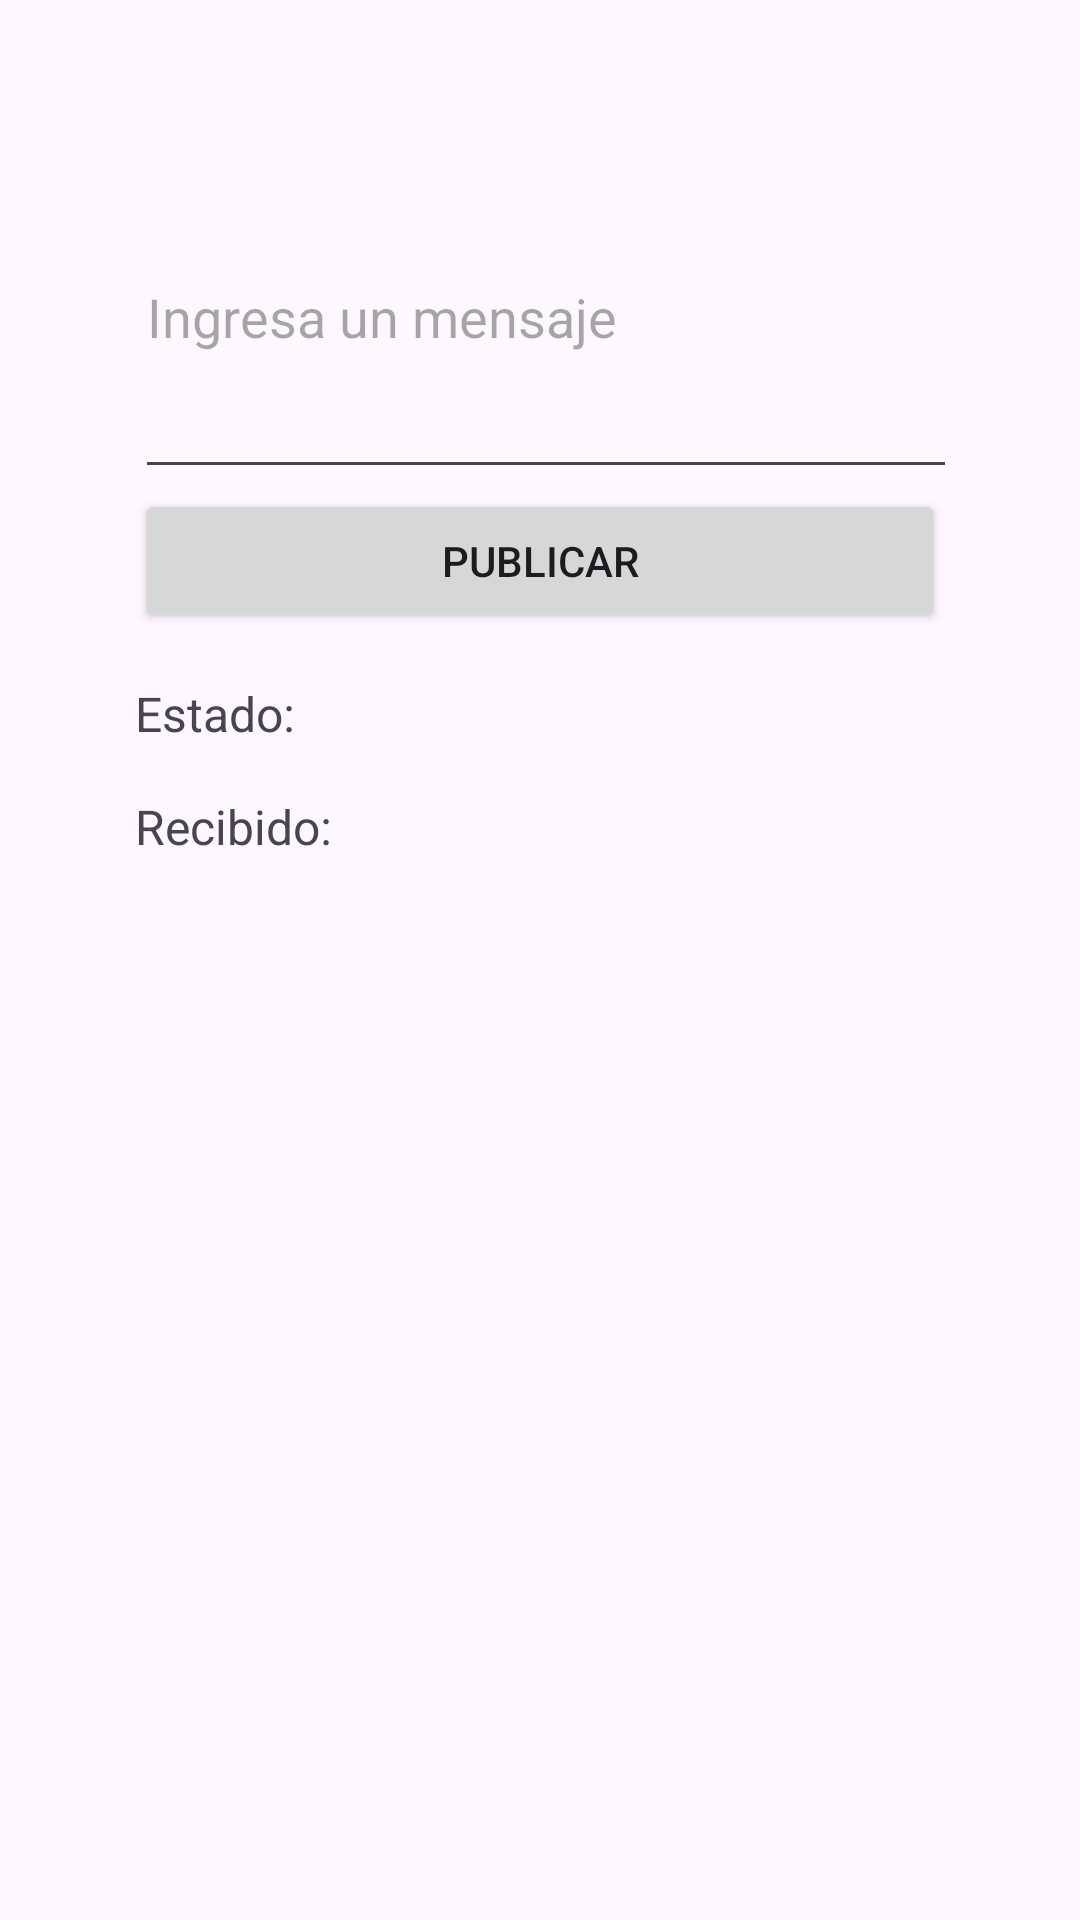

Produce the Android XML layout that renders to this screen, including the resource entries it uses.
<!-- AndroidManifest.xml: application theme Theme.Evfinal -->
<!-- res/layout/activity_mqtt.xml -->
<?xml version="1.0" encoding="utf-8"?>
<LinearLayout
    xmlns:android="http://schemas.android.com/apk/res/android"
    android:layout_width="match_parent"
    android:layout_height="match_parent"
    android:orientation="vertical"
    android:padding="45dp">
    
    <EditText
        android:id="@+id/editTextMessage"
        android:layout_width="321dp"
        android:layout_height="118dp"
        android:hint="Ingresa un mensaje" />
    
    <Button
        android:id="@+id/buttonPublish"
        android:layout_width="match_parent"
        android:layout_height="wrap_content"
        android:text="Publicar" />
    
    <TextView
        android:id="@+id/textViewStatus"
        android:layout_width="match_parent"
        android:layout_height="wrap_content"
        android:paddingTop="16dp"
        android:text="Estado: "
        android:textSize="16sp" />
    <TextView
        android:id="@+id/textViewReceived"
        android:layout_width="match_parent"
        android:layout_height="wrap_content"
        android:paddingTop="16dp"
        android:text="Recibido: "
        android:textSize="16sp" />
</LinearLayout>
<!-- resources referenced by this layout -->
<resources>
  <style name="Theme.Evfinal" parent="Base.Theme.Evfinal" />
  <style name="Base.Theme.Evfinal" parent="Theme.Material3.DayNight.NoActionBar">
          
          
      </style>
</resources>
